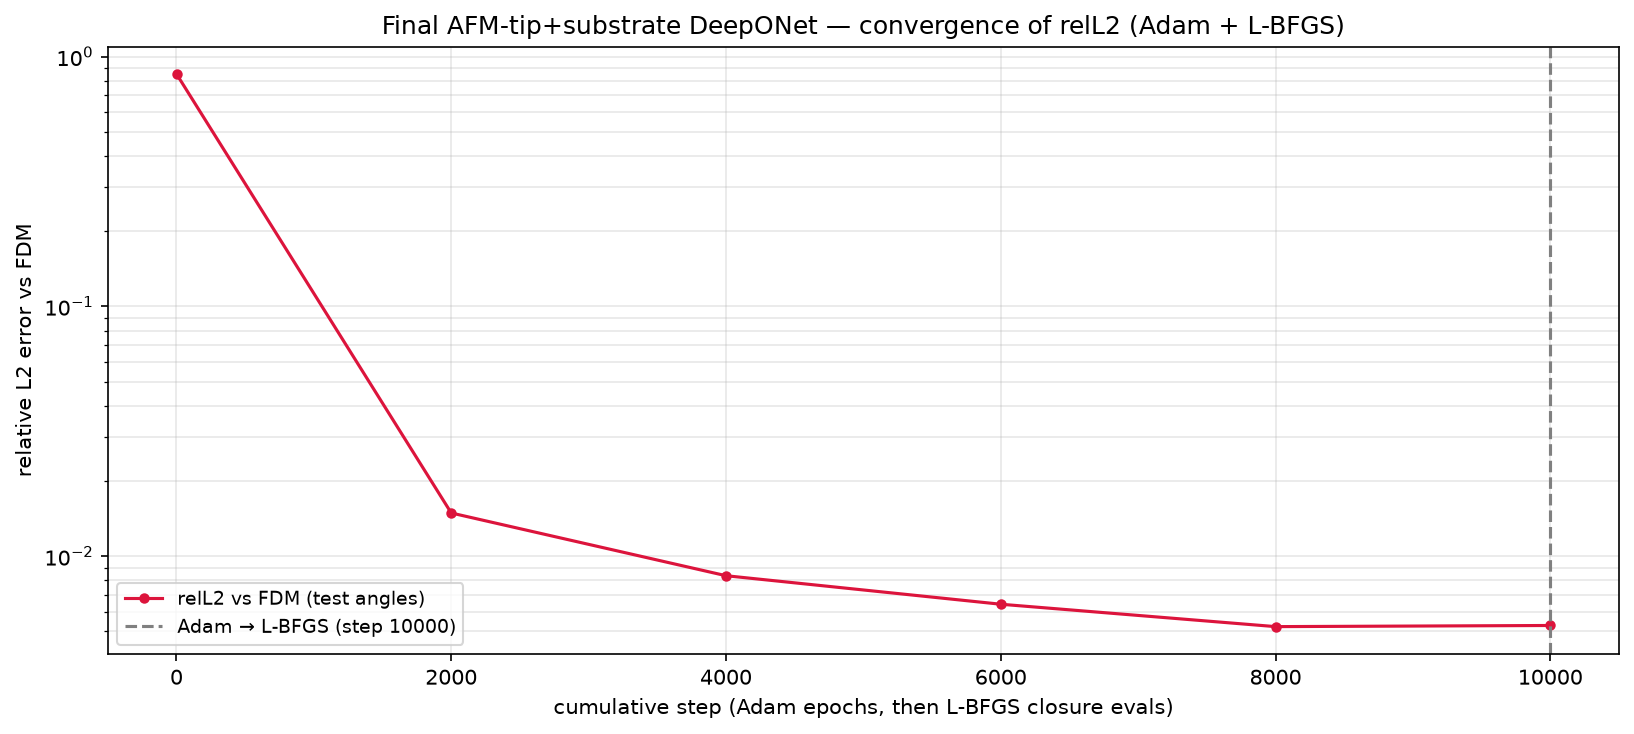

The table this chart was drawn from, first rows:
phase, step, relL2, mag_ratio, target_mag, seconds, total, w_pde_int, w_pde_ext, w_pde_sub, w_field, w_flux, w_pml, w_dirichlet, w_data_scat, w_data_int, w_data_sub
adam, 1, 8.505829e-01, 8.757742e-01, 7.193345e-01, 0.8, 3.368000e+00, 2.930880e-03, 3.073949e-03, 2.957900e-03, 1.496878e-01, 1.469923e-01, 1.541311e-03, 2.929386e-03, 9.973380e-01, 1.063202e+00, 9.973460e-01
adam, 2000, 1.488416e-02, 7.209967e-01, 7.193345e-01, 560.7, 1.251920e-02, 2.239070e-04, 3.896450e-04, 1.580511e-04, 2.632857e-04, 5.789307e-04, 2.653722e-03, 1.994492e-04, 2.737688e-04, 7.683193e-03, 9.524419e-05
adam, 4000, 8.348338e-03, 7.199845e-01, 7.193345e-01, 1122, 1.217677e-02, 4.051930e-04, 2.256654e-04, 8.430801e-05, 1.295245e-04, 4.648461e-04, 1.427340e-03, 6.434748e-05, 9.438098e-05, 9.259804e-03, 2.136164e-05
adam, 6000, 6.418154e-03, 7.198296e-01, 7.193345e-01, 1684, 8.688252e-03, 3.577649e-04, 1.493704e-04, 5.886797e-05, 6.853379e-05, 3.742676e-04, 1.078148e-03, 4.012830e-05, 4.827884e-05, 6.499928e-03, 1.296404e-05
adam, 8000, 5.221334e-03, 7.194983e-01, 7.193345e-01, 2246, 9.136464e-03, 4.251898e-04, 1.152604e-04, 4.316060e-05, 6.147382e-05, 2.987668e-04, 7.707436e-04, 2.589642e-05, 3.453619e-05, 7.351305e-03, 1.013070e-05
adam, 10000, 5.276110e-03, 7.198827e-01, 7.193345e-01, 2809, 7.828627e-03, 4.152584e-04, 1.181238e-04, 3.748269e-05, 5.930967e-05, 3.037442e-04, 6.512387e-04, 2.092646e-05, 3.847079e-05, 6.174340e-03, 9.732644e-06
